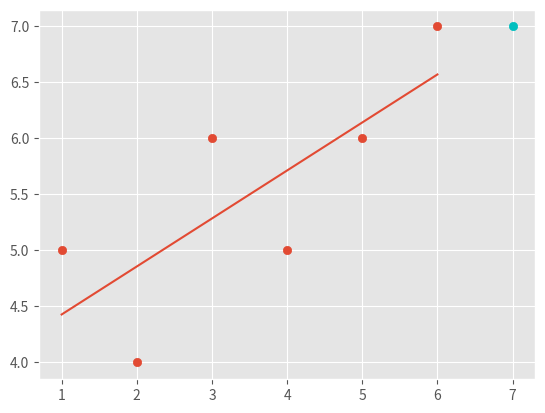

This chart was generated by the following Python code:
from statistics import mean
import matplotlib.pyplot as plt
import numpy as np

plt.style.use('ggplot')

xs=np.array([1,2,3,4,5,6], dtype=np.float64)
ys=np.array([5,4,6,5,6,7], dtype=np.float64)

def bestfit_slopes_and_intercept(xs,ys):
    m=((mean(xs)*mean(ys))-(mean(xs*ys)))/((mean(xs)**2)-mean(xs**2))
    c=mean(ys)-(m*mean(xs))
    return m,c

def squared_error(ys_original,ys_line):
    return sum((ys_line-ys_original)**2)

def coefficient_of_determiantion(ys_original,ys_line):
    y_mean_line=[mean(ys_original) for y in ys_original]
    squared_error_regression=squared_error(ys_original,ys_line)
    squared_y_mean=squared_error(ys_original,y_mean_line)
    return 1-(squared_error_regression/squared_y_mean)
    

m,c=bestfit_slopes_and_intercept(xs,ys)

regressionline=[(m*x)+c for x in xs]

predict_x=7
predict_y=(m*predict_x)+c

r_squared=coefficient_of_determiantion(ys,regressionline)
print(r_squared)

plt.scatter(xs,ys)
plt.scatter(predict_x,predict_y,color='c')

plt.plot(xs,regressionline)
plt.show()
